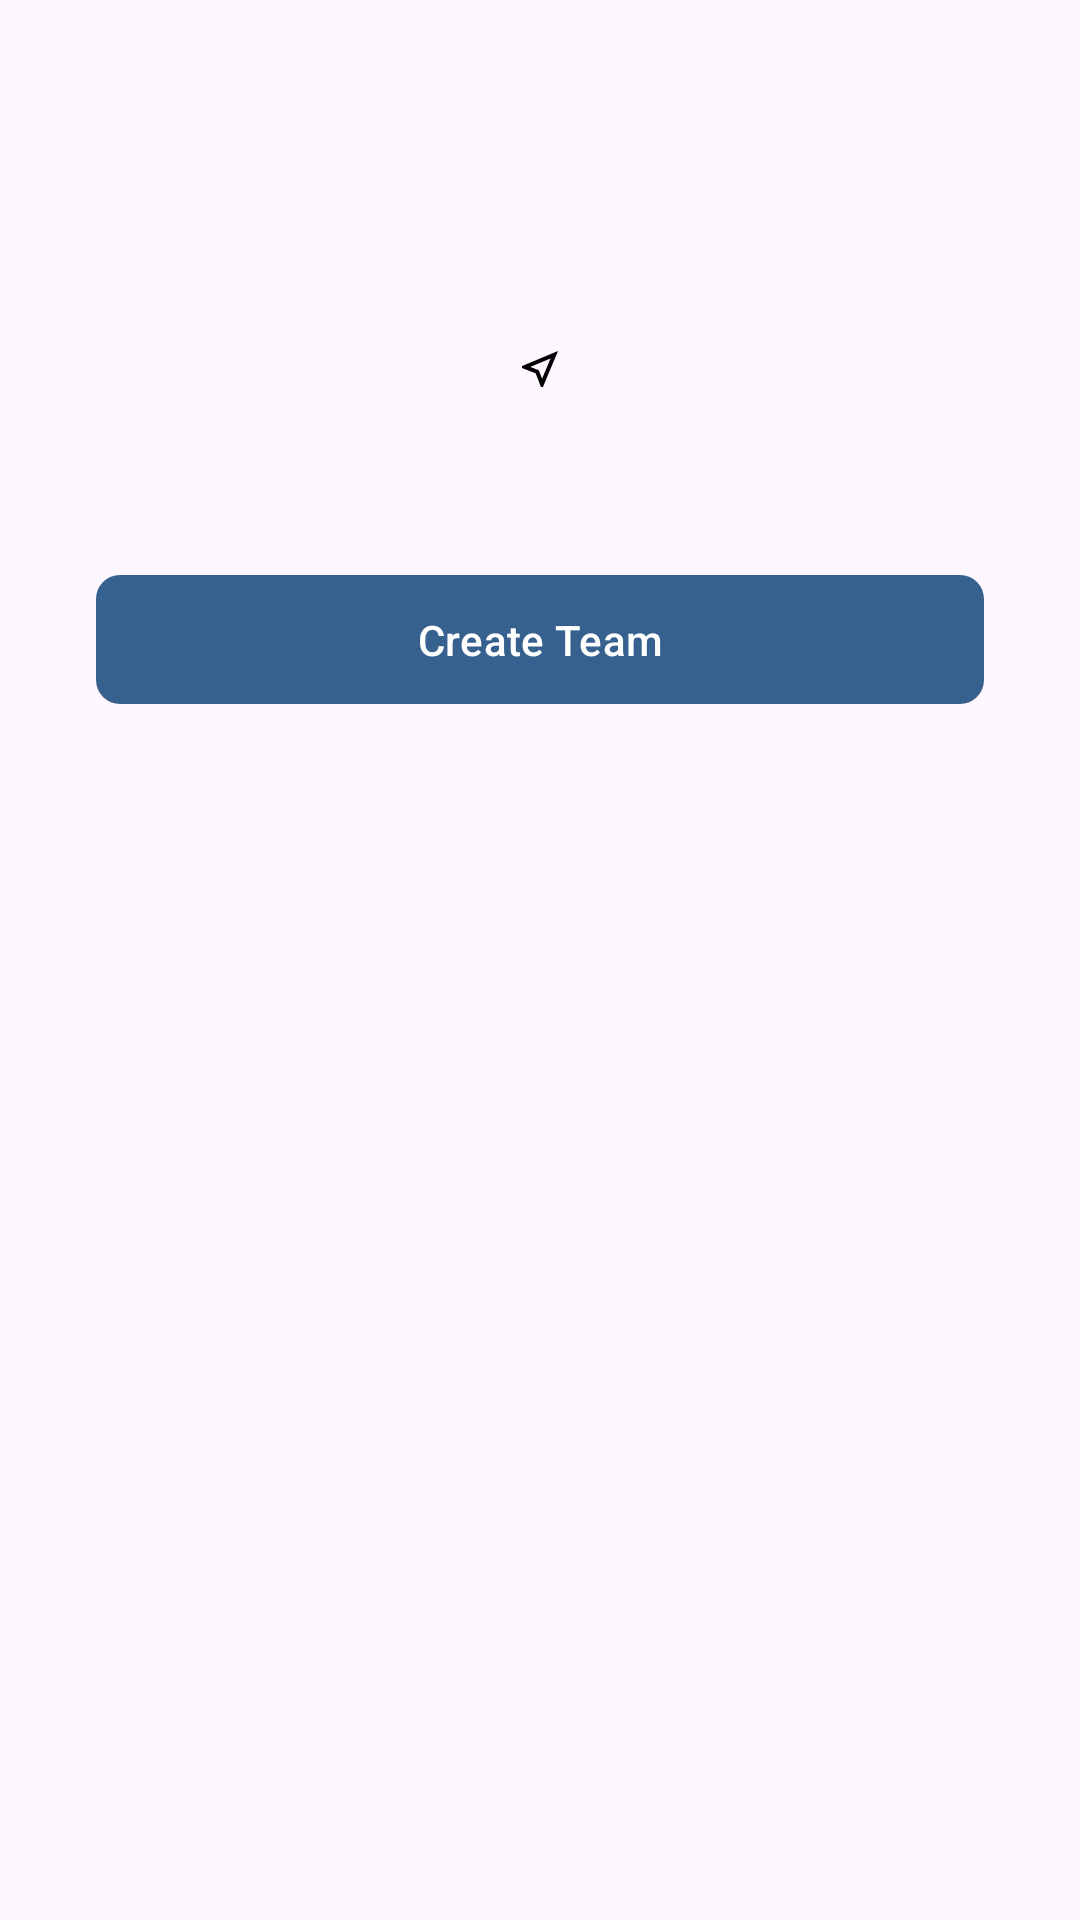

Layout XML and referenced resources for this Android screen:
<!-- AndroidManifest.xml: application theme Theme.HackMatch -->
<!-- res/layout/fragment_detail_contest.xml -->
<?xml version="1.0" encoding="utf-8"?>
<ScrollView xmlns:android="http://schemas.android.com/apk/res/android"
    xmlns:tools="http://schemas.android.com/tools"
    android:layout_width="match_parent"
    android:layout_height="match_parent"
    xmlns:app="http://schemas.android.com/apk/res-auto"
    android:fillViewport="true"
    tools:context=".ui.contest.DetailContestFragment">

    <LinearLayout
        android:layout_width="match_parent"
        android:layout_height="wrap_content"
        android:orientation="vertical"
        android:padding="20dp">

        <androidx.appcompat.widget.AppCompatImageButton
            android:id="@+id/back_button"
            android:layout_width="wrap_content"
            android:layout_height="wrap_content"
            android:src="@drawable/ic_back"
            android:background="@android:color/transparent"/>

        <TextView
            android:id="@+id/event_title"
            android:layout_width="match_parent"
            android:layout_height="wrap_content"
            tools:text="AceHacks'24"
            android:textSize="24sp"
            android:layout_marginTop="18dp"
            android:textStyle="bold"
            android:gravity="center_horizontal"/>

        <TextView
            android:id="@+id/event_type"
            android:layout_width="match_parent"
            android:layout_height="wrap_content"
            tools:text="Hackathon"
            android:textSize="16sp"
            android:textColor="@color/grey"
            android:gravity="center_horizontal"/>

        <TextView
            android:id="@+id/event_date"
            android:layout_width="match_parent"
            android:layout_height="wrap_content"
            tools:text="24/07/24 - 25/05/24"
            android:textSize="16sp"
            android:textColor="@color/grey"
            android:gravity="center_horizontal"/>

        <TextView
            android:id="@+id/event_location"
            android:layout_width="wrap_content"
            android:layout_height="wrap_content"
            tools:text="Atharva College of Engineering"
            android:layout_gravity="center_horizontal"
            android:textSize="14sp"
            android:drawableStart="@drawable/ic_location"
            android:textColor="@color/grey"
            android:gravity="center_horizontal"/>

        <TextView
            android:id="@+id/event_description"
            android:layout_width="match_parent"
            android:layout_height="wrap_content"
            android:layout_marginTop="18dp"
            tools:text="@string/sample_event_description"
            android:textSize="14sp"
            android:textAlignment="viewStart"
            android:layout_marginHorizontal="12dp"
            android:textColor="@color/grey"/>

        <com.google.android.material.button.MaterialButton
            android:id="@+id/create_team"
            android:layout_width="match_parent"
            android:layout_height="wrap_content"
            android:text="Create Team"

            android:layout_marginHorizontal="12dp"
            android:layout_marginTop="18dp"
            android:paddingVertical="12dp"
            app:cornerRadius="8dp"/>

        <com.google.android.material.progressindicator.CircularProgressIndicator
            android:id="@+id/progress_bar"
            android:layout_width="wrap_content"
            android:layout_height="wrap_content"
            android:layout_marginTop="18dp"
            android:visibility="gone"
            android:layout_gravity="center_horizontal"
            android:indeterminate="true"/>
    </LinearLayout>

</ScrollView>
<!-- resources referenced by this layout -->
<resources>
  <color name="grey">#FF808080</color>
  <!-- drawable ic_location (drawable) -->
  <vector xmlns:android="http://schemas.android.com/apk/res/android" android:height="16dp" android:tint="#000000" android:viewportHeight="24" android:viewportWidth="24" android:width="16dp">
        
      <path android:fillColor="@android:color/white" android:pathData="M17.27,6.73l-4.24,10.13 -1.32,-3.42 -0.32,-0.83 -0.82,-0.32 -3.43,-1.33 10.13,-4.23M21,3L3,10.53v0.98l6.84,2.65L12.48,21h0.98L21,3z"/>
      
  </vector>
  <string name="sample_event_description">Magnathon 2.0 is a 24-hour national level hackathon organized by IEEE SB CEV as part of College of Engineering Vadakara’s annual tech fest, Quasso Liberum 11. The primary focus revolves on finding the best solution for problems centered on sustainability, energy use, climate change, environmental monitoring, decentralization of climate data and anything related to interaction with the environment through technology for a sustainable future.
  Hackathon is a dynamic event where bright minds across various facets come together to tackle real world challenges, ideate groundbreaking solutions and bring innovative and novel ideas to life.
  Following on the groundbreaking success of the inaugural session of Magnathon conducted in 2022, the enthusiasm and excitement is only bound to be at its peak. Come and join us on this much awaited rollercoaster ride of brainstorming ideas and win exciting cash prizes worth 50K.</string>
  <style name="Theme.HackMatch" parent="Base.Theme.HackMatch" />
  <style name="Base.Theme.HackMatch" parent="Theme.Material3.Light.NoActionBar">
          
          <item name="colorPrimary">@color/primary</item>
          <item name="colorPrimaryContainer">@color/primary_container</item>
          <item name="colorOnPrimaryContainer">@color/on_primary_container</item>
          <item name="android:statusBarColor">@color/white</item>
          <item name="android:windowLightStatusBar">true</item>
          <item name="colorSecondaryContainer">@color/secondary_container</item>
          <item name="colorOnSecondaryContainer">@color/on_secondary_container</item>
  
      </style>
  <color name="primary">#36618E</color>
  <color name="primary_container">#D1E4FF</color>
  <color name="on_primary_container">#001D36</color>
  <color name="white">#FFFFFFFF</color>
  <color name="secondary_container">#D7E3F8</color>
  <color name="on_secondary_container">#101C2B</color>
</resources>
